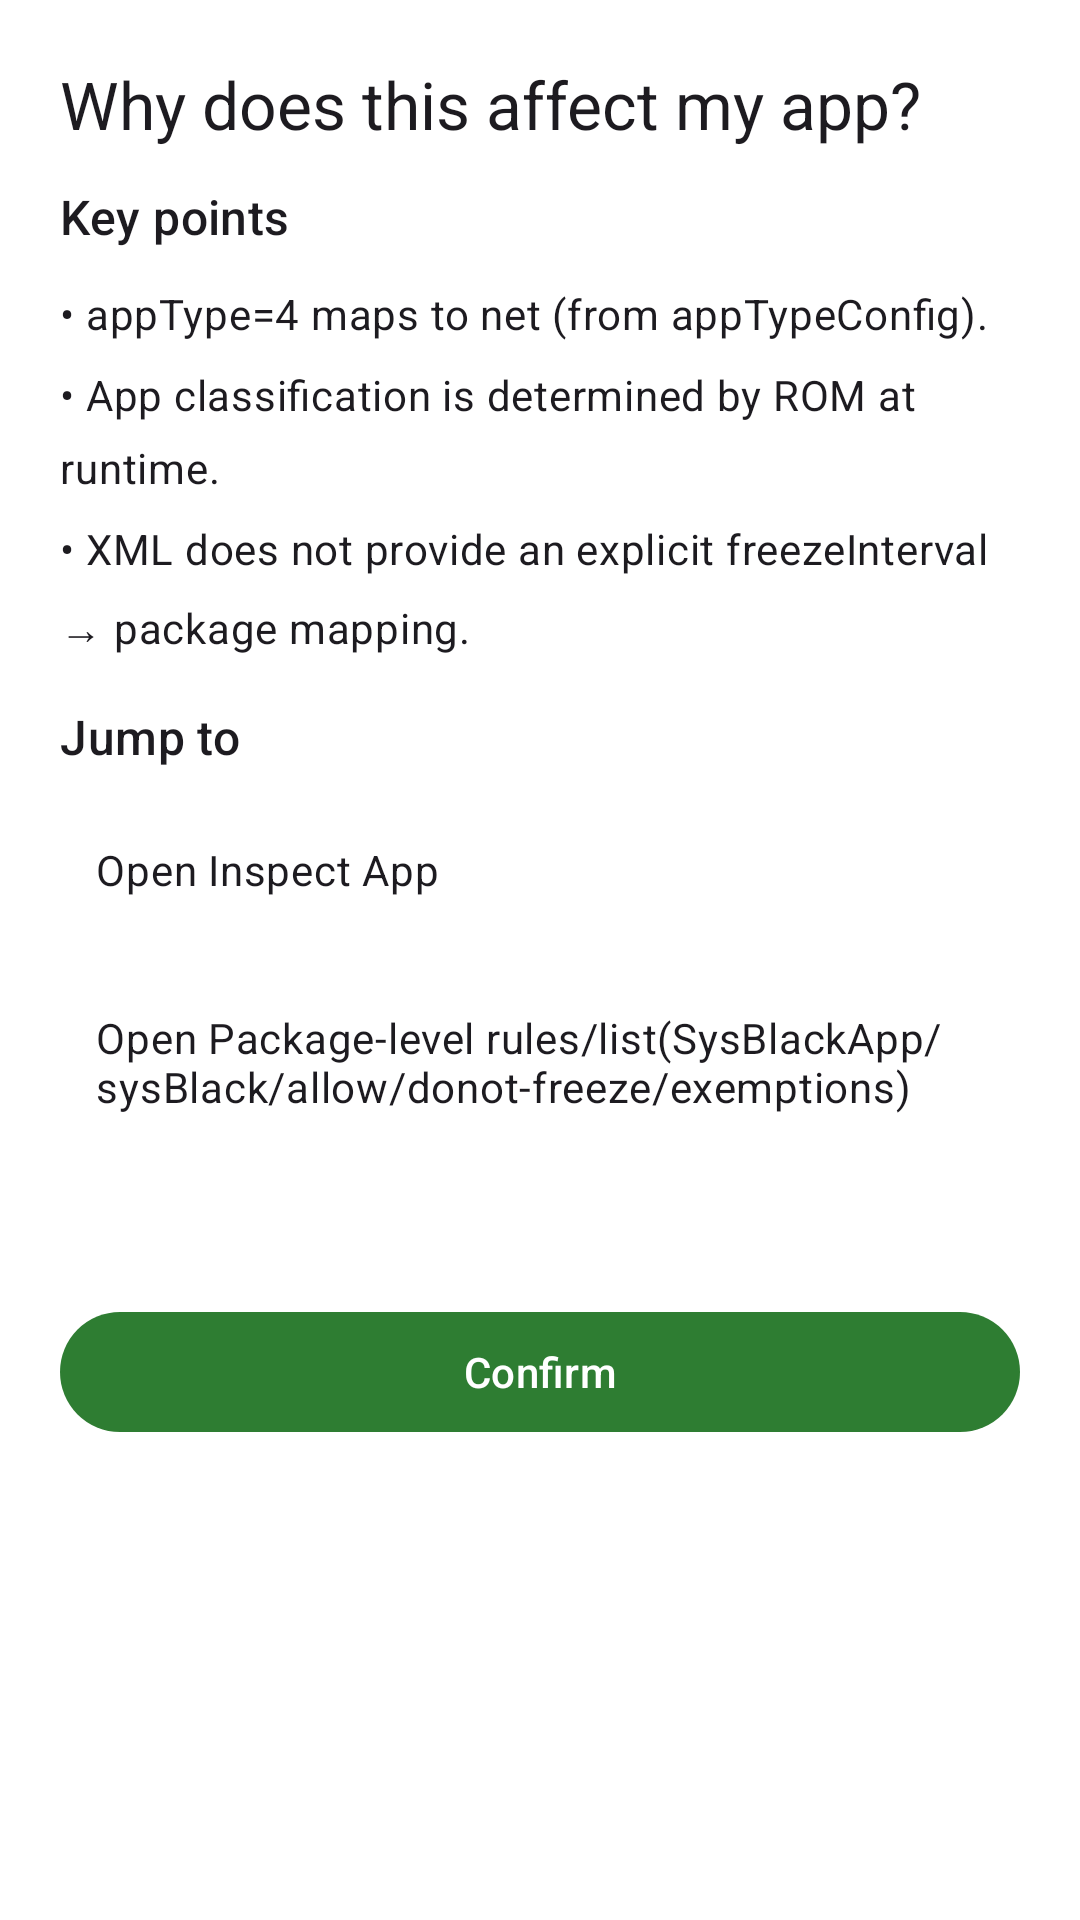

Here is an Android app screen rendered from its layout file. Give the layout XML and the strings, colors and styles it references.
<!-- AndroidManifest.xml: application theme Theme.OplusConfigHook -->
<!-- res/layout/dialog_why_affect_bottom_sheet.xml -->
<?xml version="1.0" encoding="utf-8"?>
<LinearLayout xmlns:android="http://schemas.android.com/apk/res/android"
    android:layout_width="match_parent"
    android:layout_height="wrap_content"
    android:clipToPadding="false"
    android:orientation="vertical"
    android:background="?attr/colorSurface"
    android:paddingStart="@dimen/space_5"
    android:paddingEnd="@dimen/space_5"
    android:paddingTop="@dimen/space_5"
    android:paddingBottom="@dimen/space_4">

    <TextView
        android:id="@+id/tvWhyTitle"
        android:layout_width="match_parent"
        android:layout_height="wrap_content"
        android:lineSpacingExtra="6dp"
        android:maxLines="3"
        android:text="@string/why_affect_my_app"
        android:textAppearance="@style/TextAppearance.Material3.TitleLarge" />

    <androidx.core.widget.NestedScrollView
        android:layout_width="match_parent"
        android:layout_height="360dp"
        android:layout_marginTop="@dimen/space_3"
        android:fillViewport="true">

        <LinearLayout
            android:layout_width="match_parent"
            android:layout_height="wrap_content"
            android:orientation="vertical"
            android:paddingBottom="@dimen/space_2">

            <TextView
                android:layout_width="match_parent"
                android:layout_height="wrap_content"
                android:lineSpacingExtra="6dp"
                android:text="@string/why_affect_key_points"
                android:textAppearance="@style/TextAppearance.Material3.TitleMedium" />

            <TextView
                android:id="@+id/tvWhyBullet1"
                android:layout_width="match_parent"
                android:layout_height="wrap_content"
                android:layout_marginTop="@dimen/space_3"
                android:lineSpacingExtra="8dp"
                android:maxLines="4"
                android:text="@string/why_affect_point_1"
                android:textAppearance="@style/TextAppearance.Material3.BodyMedium" />

            <TextView
                android:id="@+id/tvWhyBullet2"
                android:layout_width="match_parent"
                android:layout_height="wrap_content"
                android:layout_marginTop="@dimen/space_2"
                android:lineSpacingExtra="8dp"
                android:maxLines="4"
                android:text="@string/why_affect_point_2"
                android:textAppearance="@style/TextAppearance.Material3.BodyMedium" />

            <TextView
                android:id="@+id/tvWhyBullet3"
                android:layout_width="match_parent"
                android:layout_height="wrap_content"
                android:layout_marginTop="@dimen/space_2"
                android:lineSpacingExtra="8dp"
                android:maxLines="4"
                android:text="@string/why_affect_point_3"
                android:textAppearance="@style/TextAppearance.Material3.BodyMedium" />

            <TextView
                android:layout_width="match_parent"
                android:layout_height="wrap_content"
                android:layout_marginTop="@dimen/space_4"
                android:lineSpacingExtra="6dp"
                android:text="@string/why_affect_jump"
                android:textAppearance="@style/TextAppearance.Material3.TitleMedium" />

            <TextView
                android:id="@+id/itemOpenInspector"
                android:layout_width="match_parent"
                android:layout_height="wrap_content"
                android:layout_marginTop="@dimen/space_3"
                android:background="?attr/selectableItemBackground"
                android:clickable="true"
                android:focusable="true"
                android:minHeight="@dimen/min_touch_target"
                android:padding="@dimen/space_3"
                android:text="@string/why_affect_open_inspector"
                android:textAppearance="@style/TextAppearance.Material3.BodyMedium" />

            <TextView
                android:id="@+id/itemOpenRules"
                android:layout_width="match_parent"
                android:layout_height="wrap_content"
                android:layout_marginTop="@dimen/space_2"
                android:background="?attr/selectableItemBackground"
                android:clickable="true"
                android:focusable="true"
                android:minHeight="@dimen/min_touch_target"
                android:padding="@dimen/space_3"
                android:text="@string/why_affect_open_package_rules"
                android:textAppearance="@style/TextAppearance.Material3.BodyMedium" />
        </LinearLayout>
    </androidx.core.widget.NestedScrollView>

    <com.google.android.material.button.MaterialButton
        android:id="@+id/btnWhyConfirm"
        style="@style/Widget.OplusConfigHook.Button.FullWidth"
        android:layout_height="wrap_content"
        android:layout_marginTop="@dimen/space_3"
        android:text="@string/confirm_stage" />

</LinearLayout>
<!-- resources referenced by this layout -->
<resources>
  <dimen name="min_touch_target">48dp</dimen>
  <dimen name="space_2">8dp</dimen>
  <dimen name="space_3">12dp</dimen>
  <dimen name="space_4">16dp</dimen>
  <dimen name="space_5">20dp</dimen>
  <string name="confirm_stage">Confirm</string>
  <string name="why_affect_jump">Jump to</string>
  <string name="why_affect_key_points">Key points</string>
  <string name="why_affect_my_app">Why does this affect my app?</string>
  <string name="why_affect_open_inspector">Open "Inspect App"</string>
  <string name="why_affect_open_package_rules">Open "Package-level rules/list" (SysBlackApp/sysBlack/allow/donot-freeze/exemptions)</string>
  <string name="why_affect_point_1">• appType=4 maps to net (from appTypeConfig).</string>
  <string name="why_affect_point_2">• App classification is determined by ROM at runtime.</string>
  <string name="why_affect_point_3">• XML does not provide an explicit freezeInterval → package mapping.</string>
  <style name="Widget.OplusConfigHook.Button.FullWidth" parent="Widget.Material3.Button">
          <item name="android:layout_width">match_parent</item>
          <item name="android:minHeight">@dimen/min_touch_target</item>
      </style>
  <style name="Theme.OplusConfigHook" parent="Theme.Material3.DayNight.NoActionBar">
          <item name="colorPrimary">@color/md_theme_primary</item>
          <item name="colorOnPrimary">@color/md_theme_onPrimary</item>
          <item name="colorPrimaryContainer">@color/md_theme_primaryContainer</item>
          <item name="colorOnPrimaryContainer">@color/md_theme_onPrimaryContainer</item>
          <item name="colorSecondary">@color/md_theme_secondary</item>
          <item name="colorOnSecondary">@color/md_theme_onSecondary</item>
  
          <item name="android:colorBackground">@color/md_theme_background</item>
          <item name="colorSurface">@color/md_theme_surface</item>
          <item name="colorOnSurface">@color/md_theme_onSurface</item>
          <item name="colorSurfaceVariant">@color/md_theme_surfaceVariant</item>
          <item name="colorOnSurfaceVariant">@color/md_theme_onSurfaceVariant</item>
          <item name="colorSurfaceContainerLow">@color/md_theme_surfaceContainerLow</item>
          <item name="colorSurfaceContainerHigh">@color/md_theme_surfaceContainerHigh</item>
          <item name="colorOutline">@color/md_theme_outline</item>
      </style>
  <color name="md_theme_primary">#2E7D32</color>
  <color name="md_theme_onPrimary">#FFFFFF</color>
  <color name="md_theme_primaryContainer">#A5D6A7</color>
  <color name="md_theme_onPrimaryContainer">#0B3D0D</color>
  <color name="md_theme_secondary">#4CAF50</color>
  <color name="md_theme_onSecondary">#FFFFFF</color>
  <color name="md_theme_background">#F6FBF6</color>
  <color name="md_theme_surface">#FFFFFF</color>
  <color name="md_theme_onSurface">#162312</color>
  <color name="md_theme_surfaceVariant">#E8F2E8</color>
  <color name="md_theme_onSurfaceVariant">#3D4A3D</color>
  <color name="md_theme_surfaceContainerLow">#F8FCF8</color>
  <color name="md_theme_surfaceContainerHigh">#EAF4EA</color>
  <color name="md_theme_outline">#718170</color>
</resources>
